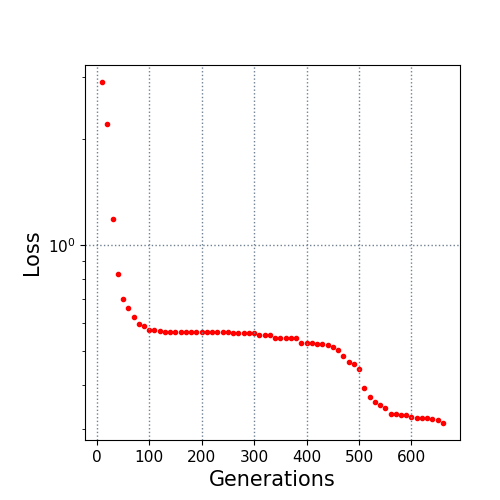

Source data for this figure (header and first rows):
10.0, 2.895843
20.0, 2.196
30.0, 1.182
40.0, 0.8266
50.0, 0.7039
60.0, 0.6637
70.0, 0.6247
80.0, 0.5955
90.0, 0.5881
100.0, 0.5731
110.0, 0.5731
120.0, 0.5703
130.0, 0.5651
140.0, 0.5651
150.0, 0.5651
160.0, 0.5651
170.0, 0.5651
180.0, 0.5651
190.0, 0.565
200.0, 0.565
210.0, 0.565
220.0, 0.5648
230.0, 0.5648
240.0, 0.5648
250.0, 0.5648
260.0, 0.5611
270.0, 0.5611
280.0, 0.5611
290.0, 0.5611
300.0, 0.5611
310.0, 0.5547
320.0, 0.5547
330.0, 0.5547
340.0, 0.5451
350.0, 0.5451
360.0, 0.545
370.0, 0.545
380.0, 0.545
390.0, 0.5266
400.0, 0.5264
410.0, 0.5261
420.0, 0.5241
430.0, 0.5221
440.0, 0.5189
450.0, 0.5131
460.0, 0.5017
470.0, 0.4823
480.0, 0.4663
490.0, 0.4602
500.0, 0.445
510.0, 0.3922
520.0, 0.37
530.0, 0.3584
540.0, 0.3518
550.0, 0.3448
560.0, 0.3307
570.0, 0.3307
580.0, 0.3294
590.0, 0.3285
600.0, 0.3256
610.0, 0.3232
... 5 more rows
